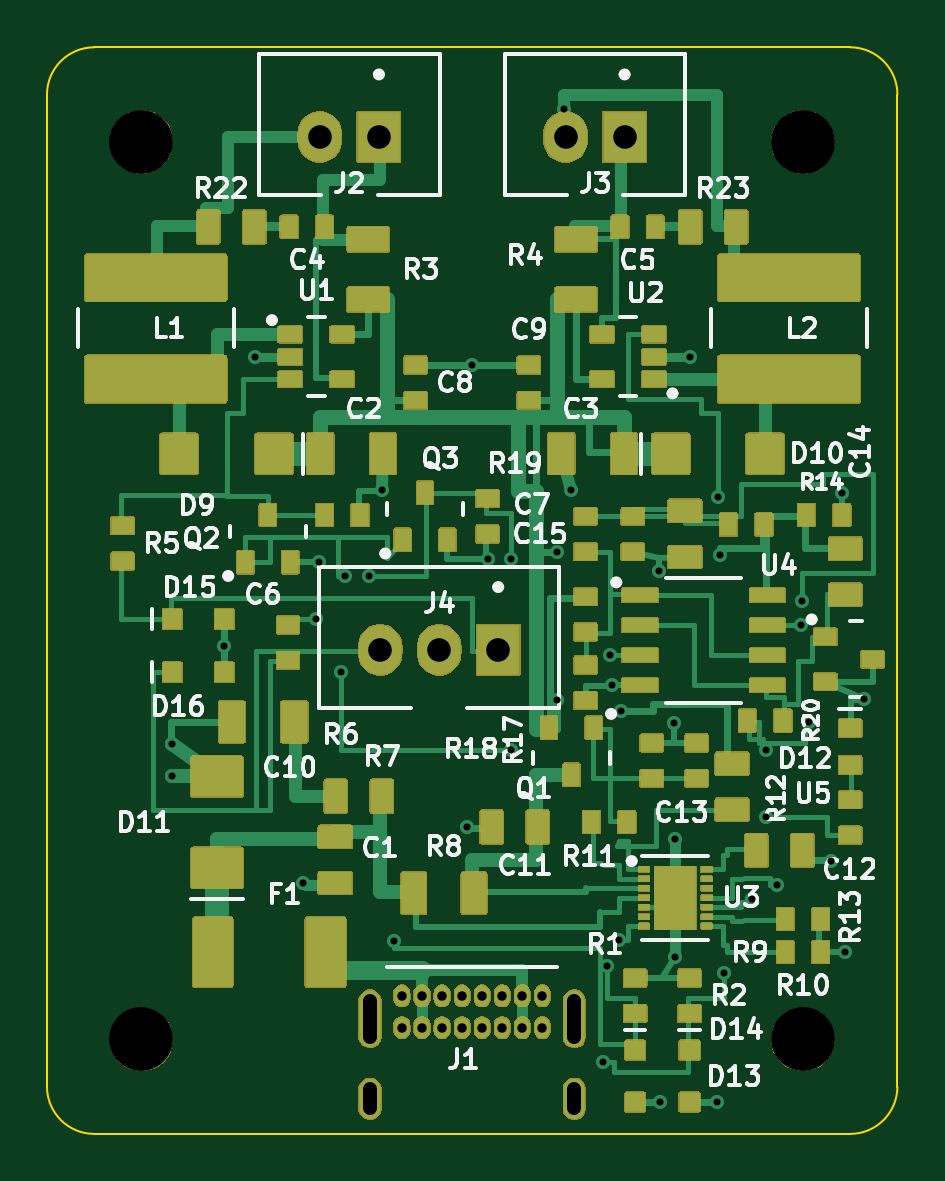
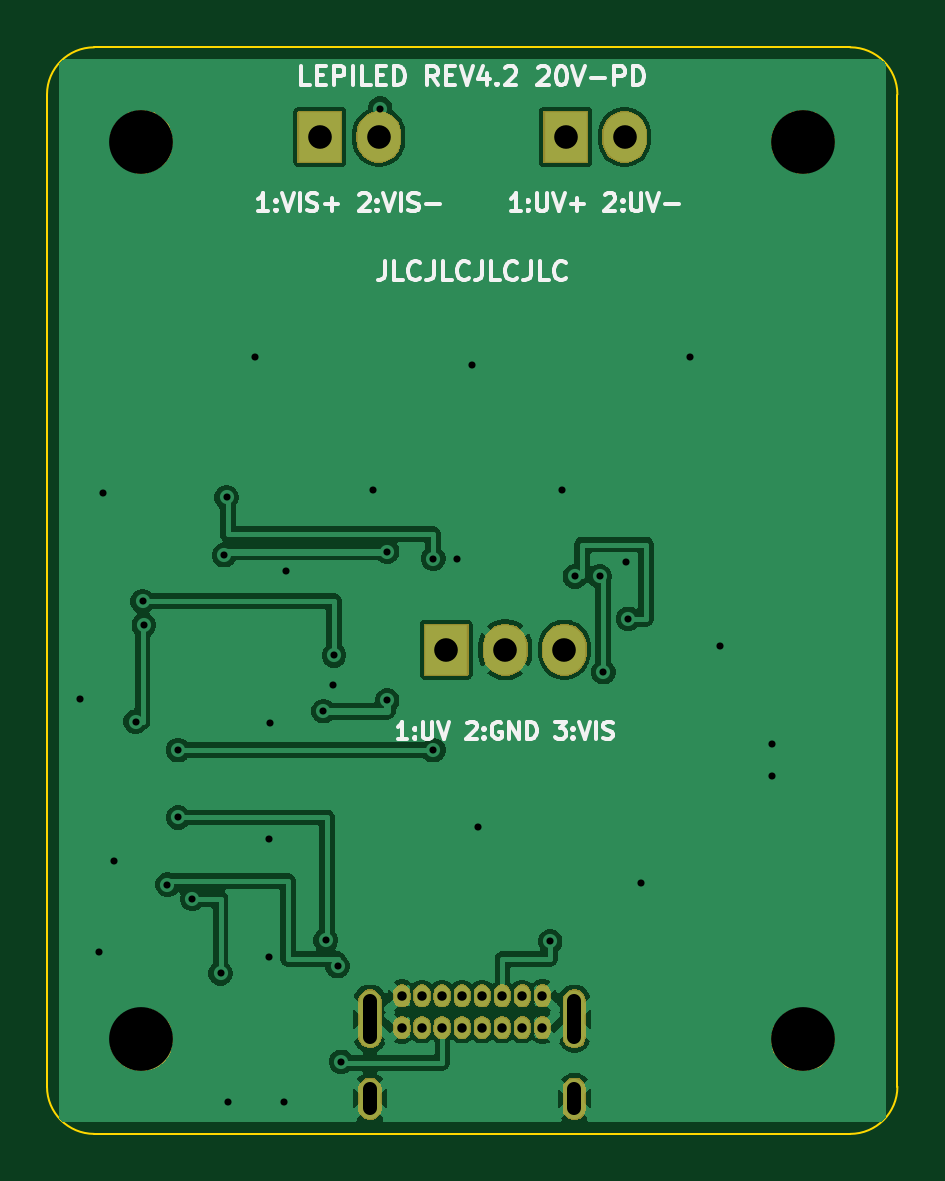
Circuit board: 10 layer files. Board 36.0 x 46.0 mm.
- bottom_copper: driver_pcb-B_Cu.gbr (51564 bytes)
- bottom_mask: driver_pcb-B_Mask.gbr (23081 bytes)
- bottom_silk: driver_pcb-B_Silkscreen.gbr (21903 bytes)
- outline: driver_pcb-Edge_Cuts.gbr (983 bytes)
- top_copper: driver_pcb-F_Cu.gbr (36827 bytes)
- top_mask: driver_pcb-F_Mask.gbr (123488 bytes)
- paste: driver_pcb-F_Paste.gbr (8439 bytes)
- top_silk: driver_pcb-F_Silkscreen.gbr (72368 bytes)
- drill: driver_pcb-NPTH.drl (395 bytes)
- drill: driver_pcb-PTH.drl (1520 bytes)

=== bottom_copper: driver_pcb-B_Cu.gbr (51564 bytes, source omitted) ===
=== bottom_mask: driver_pcb-B_Mask.gbr (23081 bytes, source omitted) ===
=== bottom_silk: driver_pcb-B_Silkscreen.gbr (21903 bytes, source omitted) ===
=== outline: driver_pcb-Edge_Cuts.gbr ===
%TF.GenerationSoftware,KiCad,Pcbnew,9.0.8+dfsg-1*%
%TF.CreationDate,2026-11-20T01:01:35+00:00*%
%TF.ProjectId,driver_pcb,64726976-6572-45f7-9063-622e6b696361,rev?*%
%TF.SameCoordinates,Original*%
%TF.FileFunction,Profile,NP*%
%FSLAX46Y46*%
G04 Gerber Fmt 4.6, Leading zero omitted, Abs format (unit mm)*
G04 Created by KiCad (PCBNEW 9.0.8+dfsg-1) date 2026-11-20 01:01:35*
%MOMM*%
%LPD*%
G01*
G04 APERTURE LIST*
%TA.AperFunction,Profile*%
%ADD10C,0.100000*%
%TD*%
G04 APERTURE END LIST*
D10*
X-18000000Y21000000D02*
G75*
G02*
X-16000000Y23000000I2000000J0D01*
G01*
X-18000000Y-21000000D02*
X-18000000Y21000000D01*
X-16000000Y23000000D02*
X16000000Y23000000D01*
X-16000000Y-23000000D02*
G75*
G02*
X-18000000Y-21000000I0J2000000D01*
G01*
X16000000Y23000000D02*
G75*
G02*
X18000000Y21000000I0J-2000000D01*
G01*
X16000000Y-23000000D02*
X-16000000Y-23000000D01*
X18000000Y21000000D02*
X18000000Y-21000000D01*
X18000000Y-21000000D02*
G75*
G02*
X16000000Y-23000000I-2000000J0D01*
G01*
M02*

=== top_copper: driver_pcb-F_Cu.gbr (36827 bytes, source omitted) ===
=== top_mask: driver_pcb-F_Mask.gbr (123488 bytes, source omitted) ===
=== paste: driver_pcb-F_Paste.gbr (8439 bytes, source omitted) ===
=== top_silk: driver_pcb-F_Silkscreen.gbr (72368 bytes, source omitted) ===
=== drill: driver_pcb-NPTH.drl ===
M48
; DRILL file {KiCad 9.0.8+dfsg-1} date 2026-11-20T01:01:35+0000
; FORMAT={-:-/ absolute / metric / decimal}
; #@! TF.CreationDate,2026-11-20T01:01:35+00:00
; #@! TF.GenerationSoftware,Kicad,Pcbnew,9.0.8+dfsg-1
; #@! TF.FileFunction,NonPlated,1,2,NPTH
FMAT,2
METRIC
; #@! TA.AperFunction,NonPlated,NPTH,ComponentDrill
T1C2.700
%
G90
G05
T1
X-14.0Y19.0
X-14.0Y-19.0
X14.0Y19.0
X14.0Y-19.0
M30

=== drill: driver_pcb-PTH.drl ===
M48
; DRILL file {KiCad 9.0.8+dfsg-1} date 2026-11-20T01:01:35+0000
; FORMAT={-:-/ absolute / metric / decimal}
; #@! TF.CreationDate,2026-11-20T01:01:35+00:00
; #@! TF.GenerationSoftware,Kicad,Pcbnew,9.0.8+dfsg-1
; #@! TF.FileFunction,Plated,1,2,PTH
FMAT,2
METRIC
; #@! TA.AperFunction,Plated,PTH,ViaDrill
T1C0.300
; #@! TA.AperFunction,Plated,PTH,ComponentDrill
T2C0.400
; #@! TA.AperFunction,Plated,PTH,ComponentDrill
T3C0.600
; #@! TA.AperFunction,Plated,PTH,ComponentDrill
T4C1.000
%
G90
G05
T1
X-12.7Y-6.5
X-12.7Y-7.86
X-10.5Y-2.35
X-9.2Y9.9
X-7.15Y-12.375
X-6.6Y-1.2
X-6.5Y1.2
X-5.55Y-3.45
X-5.4Y0.6
X-4.35Y0.6
X-3.8Y4.25
X-3.3Y-14.85
X-0.225Y-10.0
X0.0Y9.55
X0.65Y1.35
X1.65Y1.35
X1.65Y-6.75
X3.6Y1.65
X3.6Y-4.65
X3.9Y20.4
X4.2Y4.25
X5.55Y-19.95
X5.7Y-15.9
X5.85Y-2.735
X5.9Y-4.005
X6.2Y-14.8
X6.3Y-5.1
X7.9Y0.85
X7.95Y-21.65
X8.55Y-5.6
X8.6Y-10.5
X8.6Y-15.5
X9.2Y9.9
X10.35Y-21.65
X10.4Y3.95
X10.5Y1.5
X10.65Y-16.2
X11.85Y-13.05
X12.45Y-6.75
X12.45Y-9.6
X12.9Y-12.45
X13.9Y-1.465
X13.95Y-0.45
X14.25Y-5.55
X15.175Y-11.45
X15.65Y4.15
X15.8Y-15.3
X16.6Y-4.6
T2
X-2.975Y-17.15
X-2.975Y-18.5
X-2.125Y-17.15
X-2.125Y-18.5
X-1.275Y-17.15
X-1.275Y-18.5
X-0.425Y-17.15
X-0.425Y-18.5
X0.425Y-17.15
X0.425Y-18.5
X1.275Y-17.15
X1.275Y-18.5
X2.125Y-17.15
X2.125Y-18.5
X2.975Y-17.15
X2.975Y-18.5
T4
X-6.45Y19.2
X-3.95Y19.2
X-3.9Y-2.5
X-1.4Y-2.5
X1.1Y-2.5
X3.95Y19.2
X6.45Y19.2
T3
X-4.325Y-17.38G85X-4.325Y-18.88
G05
X-4.325Y-21.11G85X-4.325Y-21.91
G05
X4.325Y-17.38G85X4.325Y-18.88
G05
X4.325Y-21.11G85X4.325Y-21.91
G05
M30
